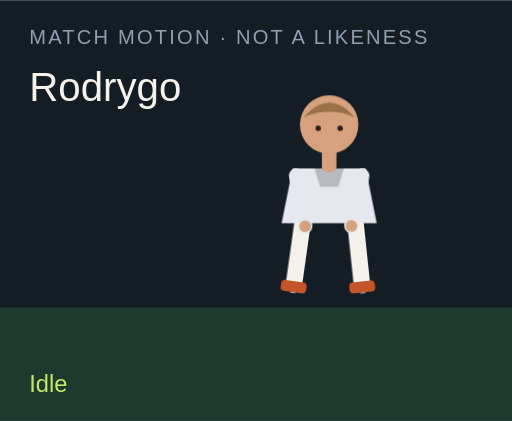
t = 0.00 s
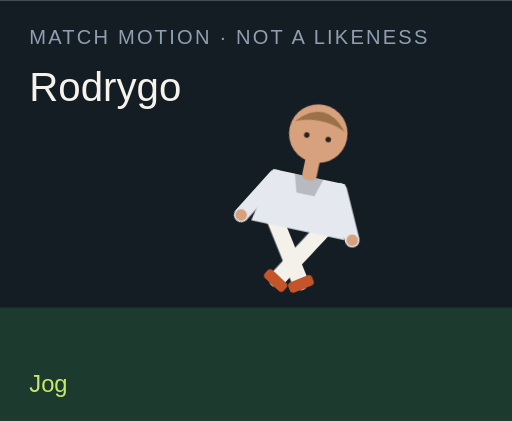
t = 1.50 s
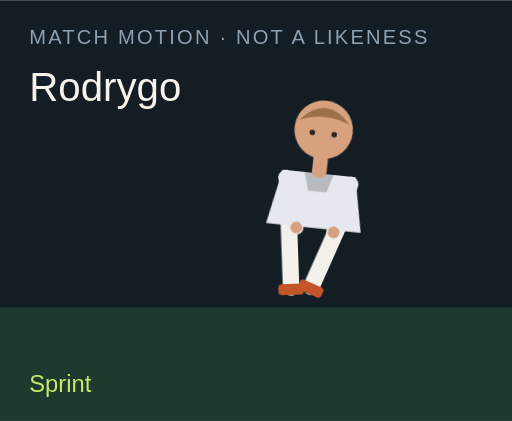
t = 3.00 s
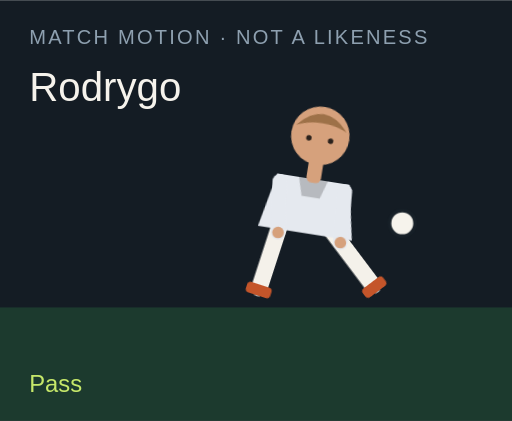
t = 4.50 s
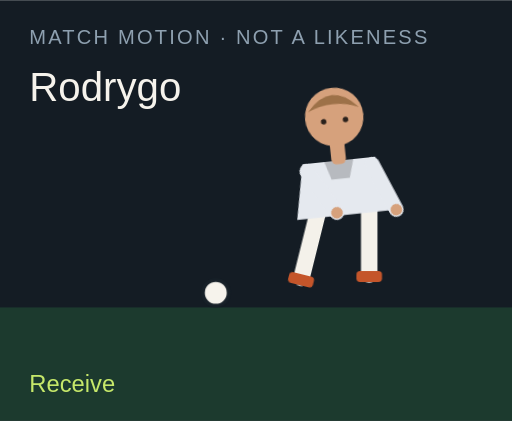
t = 6.00 s
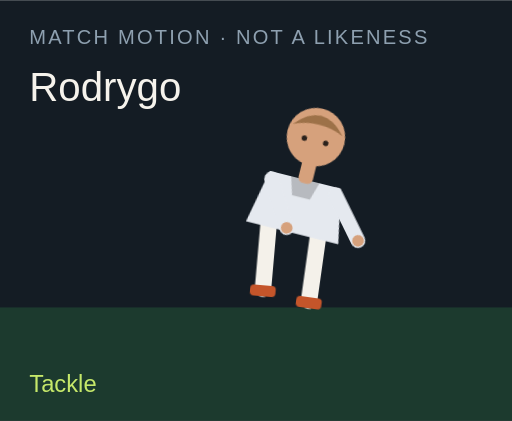
t = 7.50 s

The animated SVG that drew these frames (rendered in a browser with its animation timeline set to each time). Animation: 18 CSS @keyframes rules; one cycle of 9.00 s, repeats indefinitely.

<?xml version="1.0" encoding="UTF-8"?>
<svg xmlns="http://www.w3.org/2000/svg" viewBox="0 0 280 230" role="img">
  <style>@media (prefers-reduced-motion: reduce){animate,animateTransform{display:none}}</style>
  <rect width="280" height="230" fill="#141c24"/>
  <rect y="168" width="280" height="62" fill="#1c3a2e"/>
  <text x="16" y="24" fill="#8ea0b0" font-family="Arial,sans-serif" font-size="11" letter-spacing="1.2">MATCH MOTION · NOT A LIKENESS</text>
  <text x="16" y="55" fill="#f6f3ec" font-family="Impact,sans-serif" font-size="22">Rodrygo</text>
  <circle r="7" fill="#f6f3ec" stroke="#172028" stroke-width="2" id="motion-51714" cx="150" cy="160" opacity="0">
    
    
    
  </circle>
  <g transform="translate(132 40)">
    <g id="motion-51736" transform="rotate(0 48 90)">
      
      <g id="motion-51738" transform="translate(0 0)">
        
        <g transform="translate(34 78)"><g id="motion-51740" transform="rotate(8)"><path d="M0 0 V38" stroke="#f4f1ea" stroke-width="9" stroke-linecap="round"/><rect x="-7" y="36" width="14" height="6" rx="2" fill="#c4552a"/></g></g>
        <g transform="translate(62 78)"><g id="motion-51742" transform="rotate(-6)"><path d="M0 0 V38" stroke="#f4f1ea" stroke-width="9" stroke-linecap="round"/><rect x="-7" y="36" width="14" height="6" rx="2" fill="#c4552a"/></g></g>
        <path d="M28 52 h40 l6 30 H22 Z" fill="#e5e9ef"/>
        <path d="M40 52 h16 l-3 10 H43 Z" fill="#000" opacity=".2"/>
        <g transform="translate(30 56)"><g id="motion-51744" transform="rotate(-10)"><path d="M0 0 V28" stroke="#e5e9ef" stroke-width="8" stroke-linecap="round"/><circle cx="0" cy="28" r="3.2" fill="#d6a17c"/></g></g>
        <g transform="translate(66 56)"><g id="motion-51746" transform="rotate(12)"><path d="M0 0 V28" stroke="#e5e9ef" stroke-width="8" stroke-linecap="round"/><circle cx="0" cy="28" r="3.2" fill="#d6a17c"/></g></g>
        <rect x="44" y="40" width="8" height="14" rx="3" fill="#d6a17c"/>
        <circle cx="48" cy="28" r="16" fill="#d6a17c"/>
        <path d="M34 24 Q48 8 62 24 Q48 18 34 24" fill="#9d7148"/>
        <circle cx="42" cy="30" r="1.5" fill="#2a211c"/><circle cx="54" cy="30" r="1.5" fill="#2a211c"/>
      </g>
    </g>
  </g>
  <text x="16" y="214" fill="#c6e86a" font-family="Arial,sans-serif" font-size="13" opacity="1" id="motion-51718">Idle</text><text x="16" y="214" fill="#c6e86a" font-family="Arial,sans-serif" font-size="13" opacity="0" id="motion-51720">Jog</text><text x="16" y="214" fill="#c6e86a" font-family="Arial,sans-serif" font-size="13" opacity="0" id="motion-51722">Sprint</text><text x="16" y="214" fill="#c6e86a" font-family="Arial,sans-serif" font-size="13" opacity="0" id="motion-51724">Dribble</text><text x="16" y="214" fill="#c6e86a" font-family="Arial,sans-serif" font-size="13" opacity="0" id="motion-51726">Pass</text><text x="16" y="214" fill="#c6e86a" font-family="Arial,sans-serif" font-size="13" opacity="0" id="motion-51728">Shoot</text><text x="16" y="214" fill="#c6e86a" font-family="Arial,sans-serif" font-size="13" opacity="0" id="motion-51730">Receive</text><text x="16" y="214" fill="#c6e86a" font-family="Arial,sans-serif" font-size="13" opacity="0" id="motion-51732">Tackle</text><text x="16" y="214" fill="#c6e86a" font-family="Arial,sans-serif" font-size="13" opacity="0" id="motion-51734">Jump</text>
<style>@keyframes track-51715{0%{cx:150px}11.1%{cx:156px}22.2%{cx:164px}33.300000000000004%{cx:142px}44.4%{cx:190px}55.60000000000001%{cx:250px}66.7%{cx:118px}77.8%{cx:150px}88.9%{cx:150px}100%{cx:150px}}@keyframes track-51716{0%{cy:160px}11.1%{cy:158px}22.2%{cy:154px}33.300000000000004%{cy:156px}44.4%{cy:148px}55.60000000000001%{cy:96px}66.7%{cy:160px}77.8%{cy:160px}88.9%{cy:160px}100%{cy:160px}}@keyframes track-51717{0%{opacity:0}11.1%{opacity:0}22.2%{opacity:0}33.300000000000004%{opacity:1}44.4%{opacity:1}55.60000000000001%{opacity:1}66.7%{opacity:1}77.8%{opacity:0}88.9%{opacity:0}100%{opacity:0}}@keyframes track-51719{0%{opacity:1}11.1%{opacity:0}22.2%{opacity:0}33.300000000000004%{opacity:0}44.4%{opacity:0}55.60000000000001%{opacity:0}66.7%{opacity:0}77.8%{opacity:0}88.9%{opacity:0}100%{opacity:1}}@keyframes track-51721{0%{opacity:0}11.1%{opacity:1}22.2%{opacity:0}33.300000000000004%{opacity:0}44.4%{opacity:0}55.60000000000001%{opacity:0}66.7%{opacity:0}77.8%{opacity:0}88.9%{opacity:0}100%{opacity:0}}@keyframes track-51723{0%{opacity:0}11.1%{opacity:0}22.2%{opacity:1}33.300000000000004%{opacity:0}44.4%{opacity:0}55.60000000000001%{opacity:0}66.7%{opacity:0}77.8%{opacity:0}88.9%{opacity:0}100%{opacity:0}}@keyframes track-51725{0%{opacity:0}11.1%{opacity:0}22.2%{opacity:0}33.300000000000004%{opacity:1}44.4%{opacity:0}55.60000000000001%{opacity:0}66.7%{opacity:0}77.8%{opacity:0}88.9%{opacity:0}100%{opacity:0}}@keyframes track-51727{0%{opacity:0}11.1%{opacity:0}22.2%{opacity:0}33.300000000000004%{opacity:0}44.4%{opacity:1}55.60000000000001%{opacity:0}66.7%{opacity:0}77.8%{opacity:0}88.9%{opacity:0}100%{opacity:0}}@keyframes track-51729{0%{opacity:0}11.1%{opacity:0}22.2%{opacity:0}33.300000000000004%{opacity:0}44.4%{opacity:0}55.60000000000001%{opacity:1}66.7%{opacity:0}77.8%{opacity:0}88.9%{opacity:0}100%{opacity:0}}@keyframes track-51731{0%{opacity:0}11.1%{opacity:0}22.2%{opacity:0}33.300000000000004%{opacity:0}44.4%{opacity:0}55.60000000000001%{opacity:0}66.7%{opacity:1}77.8%{opacity:0}88.9%{opacity:0}100%{opacity:0}}@keyframes track-51733{0%{opacity:0}11.1%{opacity:0}22.2%{opacity:0}33.300000000000004%{opacity:0}44.4%{opacity:0}55.60000000000001%{opacity:0}66.7%{opacity:0}77.8%{opacity:1}88.9%{opacity:0}100%{opacity:0}}@keyframes track-51735{0%{opacity:0}11.1%{opacity:0}22.2%{opacity:0}33.300000000000004%{opacity:0}44.4%{opacity:0}55.60000000000001%{opacity:0}66.7%{opacity:0}77.8%{opacity:0}88.9%{opacity:1}100%{opacity:0}}@keyframes track-51737{0%{transform:rotate(0deg)}11.1%{transform:rotate(8deg)}22.2%{transform:rotate(16deg)}33.300000000000004%{transform:rotate(6deg)}44.4%{transform:rotate(4deg)}55.60000000000001%{transform:rotate(14deg)}66.7%{transform:rotate(-6deg)}77.8%{transform:rotate(34deg)}88.9%{transform:rotate(-6deg)}100%{transform:rotate(0deg)}}@keyframes track-51739{0%{transform:translate(0px,0px)}11.1%{transform:translate(0px,-3px)}22.2%{transform:translate(0px,-6px)}33.300000000000004%{transform:translate(0px,-2px)}44.4%{transform:translate(0px,2px)}55.60000000000001%{transform:translate(0px,-4px)}66.7%{transform:translate(0px,1px)}77.8%{transform:translate(0px,10px)}88.9%{transform:translate(0px,-18px)}100%{transform:translate(0px,0px)}}@keyframes track-51741{0%{transform:rotate(8deg)}11.1%{transform:rotate(-26deg)}22.2%{transform:rotate(-42deg)}33.300000000000004%{transform:rotate(-8deg)}44.4%{transform:rotate(6deg)}55.60000000000001%{transform:rotate(12deg)}66.7%{transform:rotate(20deg)}77.8%{transform:rotate(-8deg)}88.9%{transform:rotate(-10deg)}100%{transform:rotate(8deg)}}@keyframes track-51743{0%{transform:rotate(-6deg)}11.1%{transform:rotate(24deg)}22.2%{transform:rotate(38deg)}33.300000000000004%{transform:rotate(18deg)}44.4%{transform:rotate(-38deg)}55.60000000000001%{transform:rotate(-54deg)}66.7%{transform:rotate(6deg)}77.8%{transform:rotate(-22deg)}88.9%{transform:rotate(10deg)}100%{transform:rotate(-6deg)}}@keyframes track-51745{0%{transform:rotate(-10deg)}11.1%{transform:rotate(24deg)}22.2%{transform:rotate(36deg)}33.300000000000004%{transform:rotate(-18deg)}44.4%{transform:rotate(10deg)}55.60000000000001%{transform:rotate(-24deg)}66.7%{transform:rotate(-30deg)}77.8%{transform:rotate(12deg)}88.9%{transform:rotate(-74deg)}100%{transform:rotate(-10deg)}}@keyframes track-51747{0%{transform:rotate(12deg)}11.1%{transform:rotate(-20deg)}22.2%{transform:rotate(-32deg)}33.300000000000004%{transform:rotate(14deg)}44.4%{transform:rotate(-26deg)}55.60000000000001%{transform:rotate(18deg)}66.7%{transform:rotate(-22deg)}77.8%{transform:rotate(-6deg)}88.9%{transform:rotate(-74deg)}100%{transform:rotate(12deg)}}@media(prefers-reduced-motion:no-preference){#motion-51714{animation:track-51715 9s linear infinite both,track-51716 9s linear infinite both,track-51717 9s steps(1,end) infinite both}#motion-51718{animation:track-51719 9s steps(1,end) infinite both}#motion-51720{animation:track-51721 9s steps(1,end) infinite both}#motion-51722{animation:track-51723 9s steps(1,end) infinite both}#motion-51724{animation:track-51725 9s steps(1,end) infinite both}#motion-51726{animation:track-51727 9s steps(1,end) infinite both}#motion-51728{animation:track-51729 9s steps(1,end) infinite both}#motion-51730{animation:track-51731 9s steps(1,end) infinite both}#motion-51732{animation:track-51733 9s steps(1,end) infinite both}#motion-51734{animation:track-51735 9s steps(1,end) infinite both}#motion-51736{animation:track-51737 9s linear infinite both}#motion-51738{animation:track-51739 9s linear infinite both}#motion-51740{animation:track-51741 9s linear infinite both}#motion-51742{animation:track-51743 9s linear infinite both}#motion-51744{animation:track-51745 9s linear infinite both}#motion-51746{animation:track-51747 9s linear infinite both}}</style></svg>
